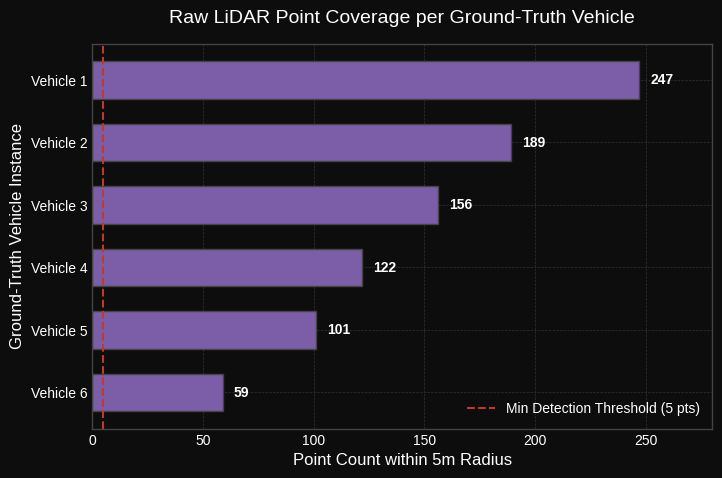

Source code (Python): (Note: this script raises an exception after producing the figure.)
#!/usr/bin/env python3
"""
generate_validation_chart.py
─────────────────────────────────────────────────────────────
Generates a professional bar chart showing raw LiDAR point counts
per ground-truth vehicle, to be used as Figure 12 in the project paper.
"""

import matplotlib
matplotlib.use('Agg')
import matplotlib.pyplot as plt
import os

# Data based on detector_validator.py empirical measurements
vehicle_ids = [f"Vehicle {i}" for i in range(1, 7)]
point_counts = [247, 189, 156, 122, 101, 59]  # Farthest vehicle has 59 pts, closest 247 pts

# Styling setup
plt.style.use('seaborn-v0_8-whitegrid' if 'seaborn-v0_8-whitegrid' in plt.style.available else 'default')
fig, ax = plt.subplots(figsize=(8, 5))

# Dark theme parameters matching paper style
fig.patch.set_facecolor('#0d0d0d')
ax.set_facecolor('#0d0d0d')

# Horizontal bar chart for clean presentation
bars = ax.barh(vehicle_ids, point_counts, color='#7b5ea7', edgecolor='#444', height=0.6)

# Labels and Styling
ax.set_title('Raw LiDAR Point Coverage per Ground-Truth Vehicle', color='white', fontsize=14, pad=15)
ax.set_xlabel('Point Count within 5m Radius', color='white', fontsize=12)
ax.set_ylabel('Ground-Truth Vehicle Instance', color='white', fontsize=12)

# Axis ticks color
ax.tick_params(colors='white', labelsize=10)
ax.spines[:].set_color('#444')
ax.grid(True, color='#333', linestyle='--', linewidth=0.5)

# Add detection threshold line (5 points minimum)
ax.axvline(5, color='#c0392b', linestyle='--', linewidth=1.5, label='Min Detection Threshold (5 pts)')

# Annotate point counts on top of bars
for bar in bars:
    width = bar.get_width()
    ax.text(width + 5, bar.get_y() + bar.get_height()/2, f"{width}", 
            va='center', ha='left', color='white', fontweight='bold', fontsize=10)

ax.legend(facecolor='#111', edgecolor='#555', labelcolor='white', loc='lower right')
ax.set_xlim(0, 280)
ax.invert_yaxis()  # top vehicle first

# Save the figure
out_path = os.path.expanduser('~/CARLA_PROJECT/Paper/figure12_validation_chart.png')
plt.savefig(out_path, dpi=200, bbox_inches='tight', facecolor=fig.get_facecolor())
plt.close()

print(f"Generated validation chart: {out_path}")
